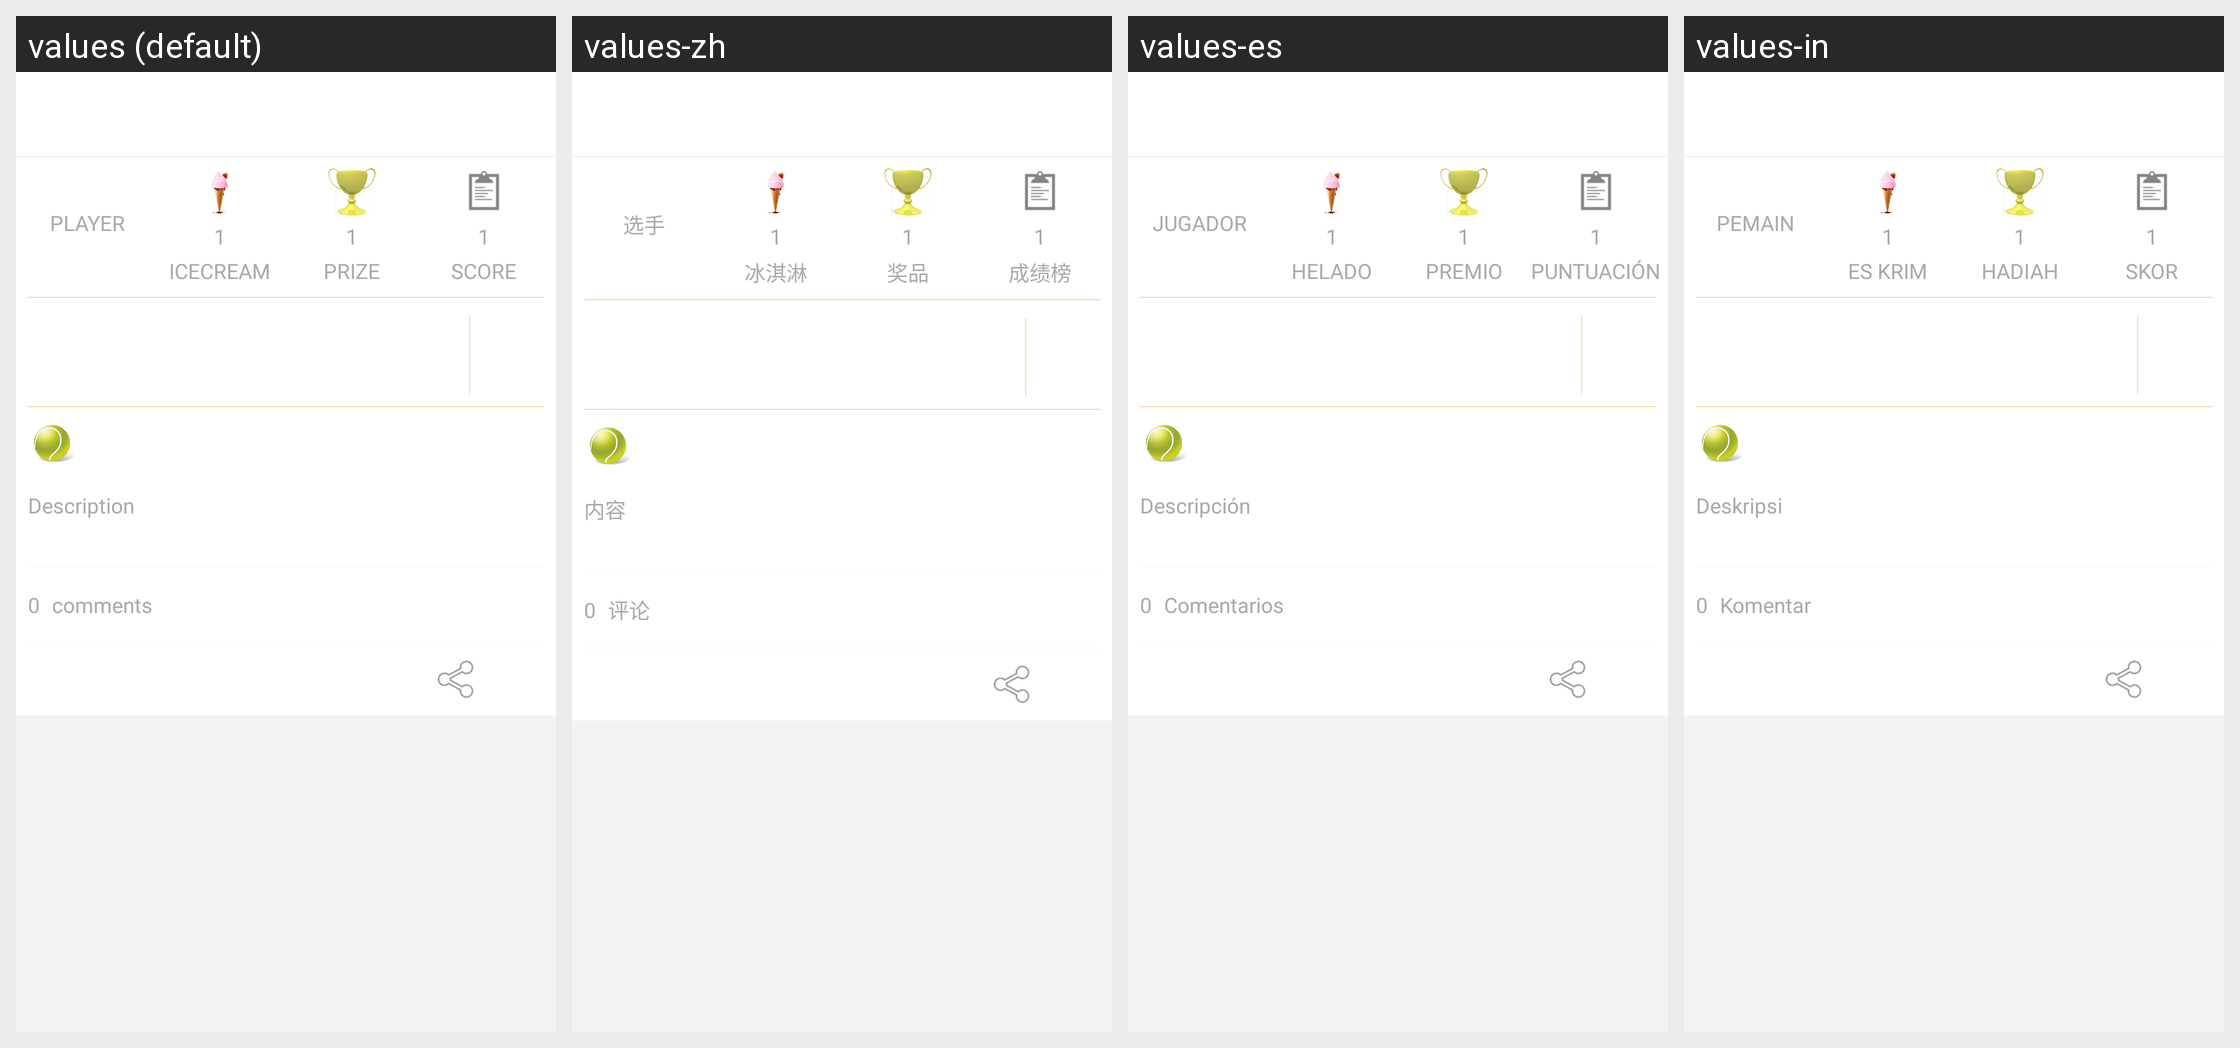

Translations of the strings shown on this Android screen, per locale in the grid:
Android screen res/layout/ome_activity_join_next.xml rendered under 4 locales, left to right: values (default), values-zh, values-es, values-in. Device: Nexus 5 (rendered at 1080×1920; each locale shown at half size, 540×960, under a caption strip naming it); theme Theme.Playround.Base.
Other locales in the repository, not shown: values-de, values-fr, values-id, values-nl, values-pt, values-pt-rBR, values-ru, values-zh-rHK, values-zh-rTW.
Strings drawn on this screen, with the default value and each locale's value (text and hints the layout hard-codes, and strings that could not be matched under every locale, appear in the picture but are not listed):

OMEPARSEJOININFOPLAYERTEXT
  values: PLAYER
  values-zh: 选手
  values-es: JUGADOR
  values-in: PEMAIN

OMEPARSEJOININFOICECREAMTEXT
  values: ICECREAM
  values-zh: 冰淇淋
  values-es: HELADO
  values-in: ES KRIM

OMEPARSEJOININFOPRIZETEXT
  values: PRIZE
  values-zh: 奖品
  values-es: PREMIO
  values-in: HADIAH

OMEPARSEJOININFOSCOREBOARDTEXT
  values: SCORE
  values-zh: 成绩榜
  values-es: PUNTUACIÓN
  values-in: SKOR

OMEPARSEINVITEDESCRIPTION
  values: Description
  values-zh: 内容
  values-es: Descripción
  values-in: Deskripsi

OMEPARSEJOINCOMMENTS
  values: comments
  values-zh: 评论
  values-es: Comentarios
  values-in: Komentar
